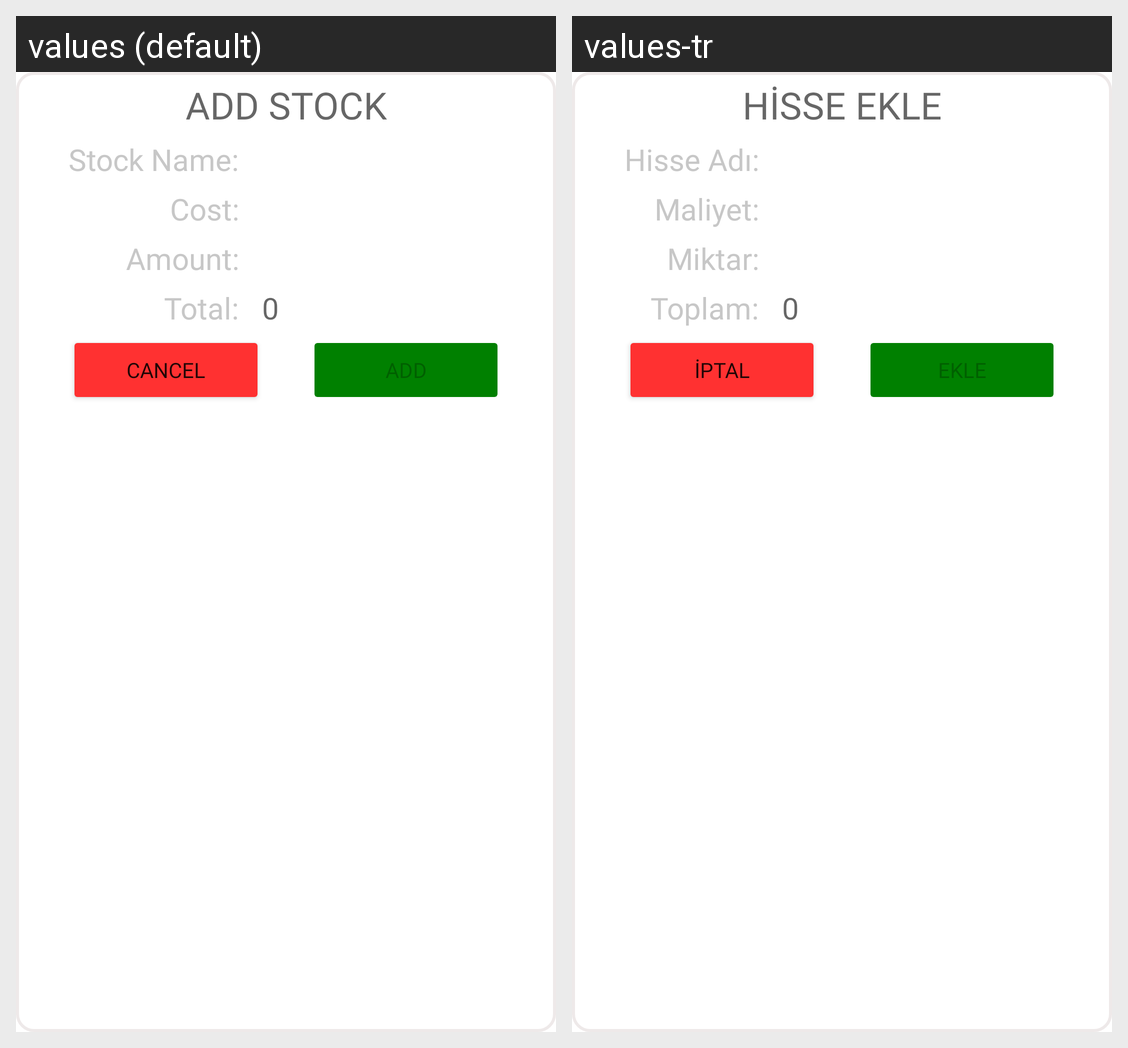

Translations of the strings shown on this Android screen, per locale in the grid:
Android screen res/layout/add_stock_dialog.xml rendered under 2 locales, left to right: values (default), values-tr. Device: Nexus 5 (rendered at 1080×1920; each locale shown at half size, 540×960, under a caption strip naming it); theme Theme.PortfolioWatcher.
Strings drawn on this screen, with the default value and each locale's value (text and hints the layout hard-codes, and strings that could not be matched under every locale, appear in the picture but are not listed):

add_stocks
  values: Add Stock
  values-tr: Hisse Ekle

stock_name
  values: Stock Name:
  values-tr: Hisse Adı:

stock_cost
  values: Cost:
  values-tr: Maliyet:

stock_amount
  values: Amount:
  values-tr: Miktar:

total
  values: Total:
  values-tr: Toplam:

add
  values: Add
  values-tr: Ekle

cancel
  values: Cancel
  values-tr: İptal
